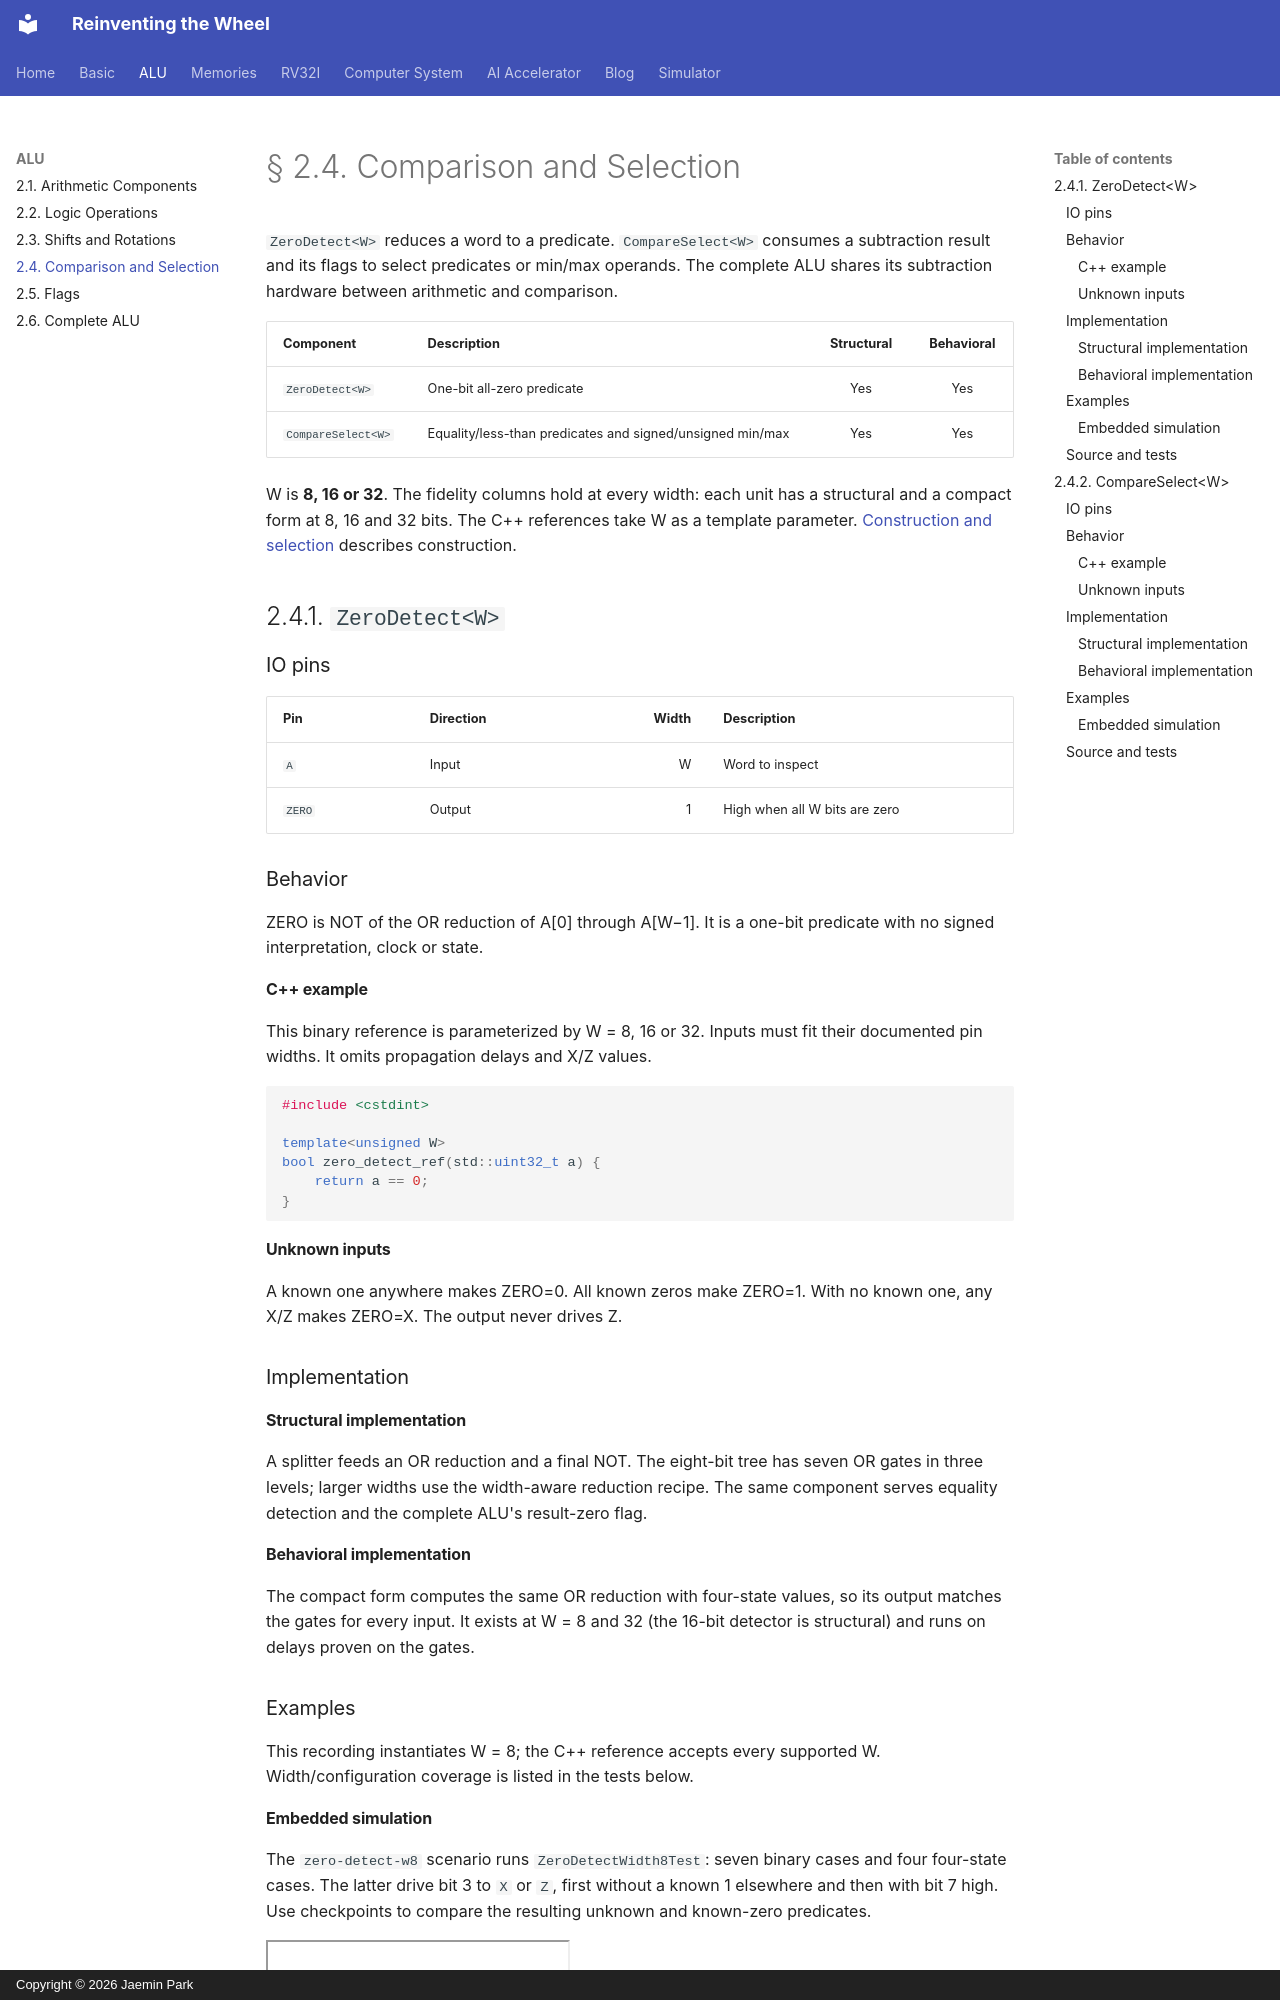

repository: arnold518/reinventing-the-wheel · page: alu/2.4/index.html · generator: mkdocs · copyright: Copyright © 2026 Jaemin Park

# § 2.4. Comparison and Selection

`ZeroDetect<W>` reduces a word to a predicate. `CompareSelect<W>` consumes a subtraction result and its flags to select predicates or min/max operands. The complete ALU shares its subtraction hardware between arithmetic and comparison.

| Component | Description | Structural | Behavioral |
| --- | --- | :---: | :---: |
| `ZeroDetect<W>` | One-bit all-zero predicate | Yes | Yes |
| `CompareSelect<W>` | Equality/less-than predicates and signed/unsigned min/max | Yes | Yes |

W is **8, 16 or 32**. The fidelity columns hold at every width: each unit has a structural and a compact form at 8, 16 and 32 bits. The C++ references take W as a template parameter. [Construction and selection](2.6.md#construction-and-selection) describes construction.

## 2.4.1. `ZeroDetect<W>`

### IO pins

| Pin | Direction | Width | Description |
| --- | --- | ---: | --- |
| `A` | Input | W | Word to inspect |
| `ZERO` | Output | 1 | High when all W bits are zero |

### Behavior

ZERO is NOT of the OR reduction of A[0] through A[W−1]. It is a one-bit predicate with no signed interpretation, clock or state.

#### C++ example

This binary reference is parameterized by W = 8, 16 or 32. Inputs must fit their documented pin widths. It omits propagation delays and X/Z values.

```cpp
#include <cstdint>

template<unsigned W>
bool zero_detect_ref(std::uint32_t a) {
    return a == 0;
}
```

#### Unknown inputs

A known one anywhere makes ZERO=0. All known zeros make ZERO=1. With no known one, any X/Z makes ZERO=X. The output never drives Z.

### Implementation

#### Structural implementation

A splitter feeds an OR reduction and a final NOT. The eight-bit tree has seven OR gates in three levels; larger widths use the width-aware reduction recipe. The same component serves equality detection and the complete ALU's result-zero flag.

#### Behavioral implementation

The compact form computes the same OR reduction with four-state values, so its output matches the gates for every input. It exists at W = 8 and 32 (the 16-bit detector is structural) and runs on delays proven on the gates.

### Examples

<!-- simulator-examples: zero-detect-w8 ZeroDetectWidth8Test -->

This recording instantiates W = 8; the C++ reference accepts every supported W. Width/configuration coverage is listed in the tests below.

#### Embedded simulation

The `zero-detect-w8` scenario runs `ZeroDetectWidth8Test`: seven binary cases and four four-state cases. The latter drive bit 3 to `X` or `Z`, first without a known 1 elsewhere and then with bit 7 high. Use checkpoints to compare the resulting unknown and known-zero predicates.

<div class="simulator-embed">
  <iframe
    src="../../simulator/?scenario=zero-detect-w8"
    title="ZeroDetect<8> component and recorded test examples"
    loading="lazy"
    allowfullscreen>
  </iframe>
</div>

<a href="../../simulator/?scenario=zero-detect-w8" class="md-button">Open ZeroDetect<8> in the simulator</a>
